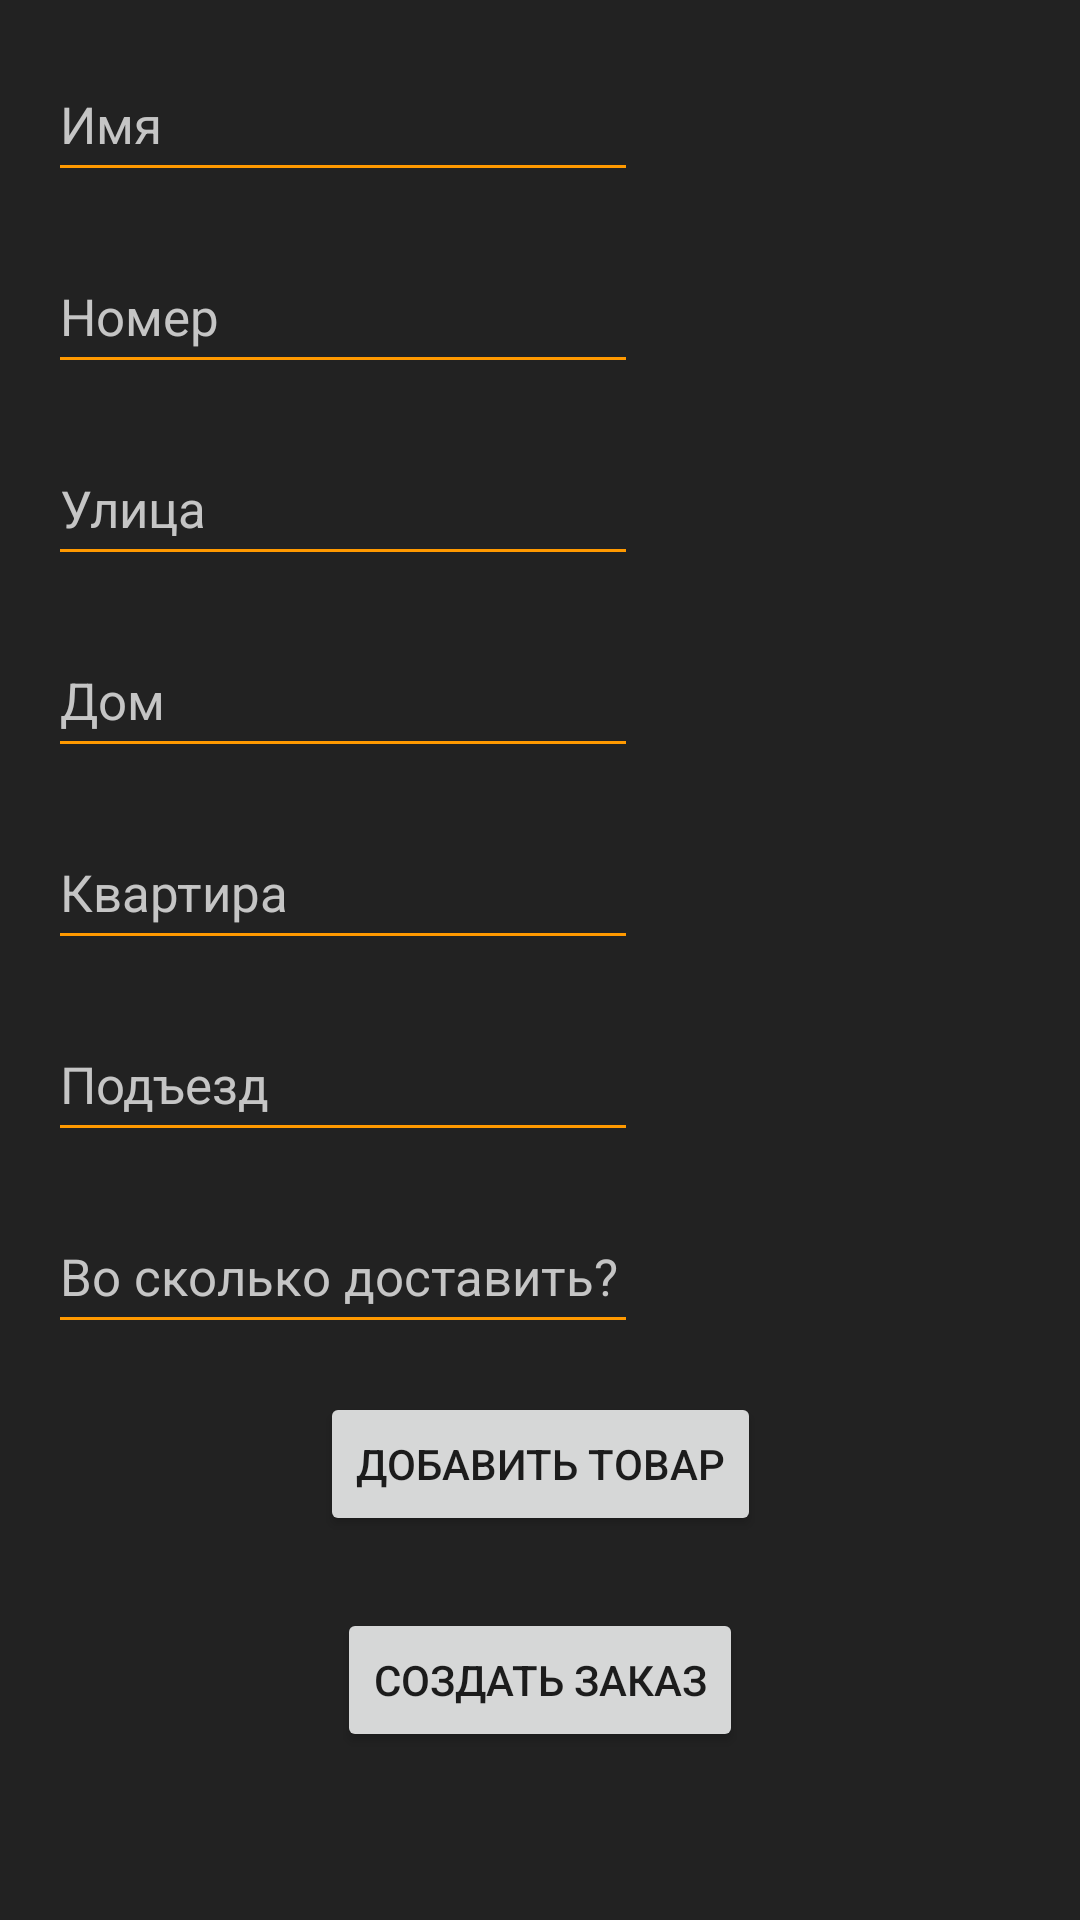

Write the Android layout XML for this screen, with the resource values it uses.
<!-- AndroidManifest.xml: application theme Theme.VapeHubBeta -->
<!-- res/layout/fragment_order_new.xml -->
<?xml version="1.0" encoding="utf-8"?>
<ScrollView xmlns:android="http://schemas.android.com/apk/res/android"
    xmlns:app="http://schemas.android.com/apk/res-auto"
    xmlns:tools="http://schemas.android.com/tools"
    android:layout_width="match_parent"
    android:layout_height="match_parent"
    tools:context=".managerFragments.OrderNew"
    tools:ignore="SpeakableTextPresentCheck">

    <androidx.constraintlayout.widget.ConstraintLayout
        android:layout_width="match_parent"
        android:layout_height="wrap_content"
        >

        <EditText
            android:id="@+id/newOrderNameET"
            style="@style/EditTextStyle17"
            android:layout_width="wrap_content"
            android:layout_height="wrap_content"
            android:layout_marginStart="16dp"
            android:layout_marginTop="16dp"
            android:ems="10"
            android:hint="Имя"
            android:inputType="textPersonName"
            android:minHeight="48dp"
            app:layout_constraintStart_toStartOf="parent"
            app:layout_constraintTop_toTopOf="parent" />

        <EditText
            android:id="@+id/newOrderPhoneNumberET"
            style="@style/EditTextStyle17"
            android:layout_width="wrap_content"
            android:layout_height="wrap_content"
            android:layout_marginStart="16dp"
            android:layout_marginTop="16dp"
            android:ems="10"
            android:hint="Номер"
            android:inputType="phone"
            android:minHeight="48dp"
            app:layout_constraintStart_toStartOf="parent"
            app:layout_constraintTop_toBottomOf="@+id/newOrderNameET" />

        <EditText
            android:id="@+id/newOrderStreetNameET"
            style="@style/EditTextStyle17"
            android:layout_width="wrap_content"
            android:layout_height="wrap_content"
            android:layout_marginStart="16dp"
            android:layout_marginTop="16dp"
            android:ems="10"
            android:hint="Улица"
            android:inputType="textPersonName"
            android:minHeight="48dp"
            app:layout_constraintStart_toStartOf="parent"
            app:layout_constraintTop_toBottomOf="@+id/newOrderPhoneNumberET" />

        <EditText
            android:id="@+id/newOrderBuildingNumberET"
            style="@style/EditTextStyle17"
            android:layout_width="wrap_content"
            android:layout_height="wrap_content"
            android:layout_marginStart="16dp"
            android:layout_marginTop="16dp"
            android:ems="10"
            android:inputType="number"
            android:minHeight="48dp"
            android:hint="Дом"
            app:layout_constraintStart_toStartOf="parent"
            app:layout_constraintTop_toBottomOf="@+id/newOrderStreetNameET" />

        <EditText
            android:id="@+id/newOrderApartNumET"
            style="@style/EditTextStyle17"
            android:layout_width="wrap_content"
            android:layout_height="wrap_content"
            android:layout_marginStart="16dp"
            android:layout_marginTop="16dp"
            android:ems="10"
            android:inputType="number"
            android:minHeight="48dp"
            android:hint="Квартира"
            app:layout_constraintStart_toStartOf="parent"
            app:layout_constraintTop_toBottomOf="@+id/newOrderBuildingNumberET" />

        <EditText
            android:id="@+id/newOrderEntranceNumET"
            style="@style/EditTextStyle17"
            android:layout_width="wrap_content"
            android:layout_height="wrap_content"
            android:layout_marginStart="16dp"
            android:layout_marginTop="16dp"
            android:ems="10"
            android:inputType="textPersonName"
            android:minHeight="48dp"
            android:hint="Подъезд"
            app:layout_constraintStart_toStartOf="parent"
            app:layout_constraintTop_toBottomOf="@+id/newOrderApartNumET" />

        <EditText
            android:id="@+id/newOrderTargetTimeET"
            style="@style/EditTextStyle17"
            android:layout_width="wrap_content"
            android:layout_height="wrap_content"
            android:layout_marginStart="16dp"
            android:layout_marginTop="16dp"
            android:ems="10"
            android:inputType="time"
            android:minHeight="48dp"
            android:hint="Во сколько доставить?"
            app:layout_constraintStart_toStartOf="parent"
            app:layout_constraintTop_toBottomOf="@+id/newOrderEntranceNumET" />

        <Button
            android:id="@+id/addGoodButton"
            android:layout_width="wrap_content"
            android:layout_height="wrap_content"
            android:layout_marginTop="16dp"
            android:text="Добавить товар"
            app:layout_constraintEnd_toEndOf="parent"
            app:layout_constraintStart_toStartOf="parent"
            app:layout_constraintTop_toBottomOf="@+id/newOrderTargetTimeET" />

        <androidx.recyclerview.widget.RecyclerView
            android:id="@+id/selectedGoodList"
            android:layout_width="match_parent"
            android:layout_height="wrap_content"
            android:layout_marginTop="8dp"
            android:background="@color/vapeHubBackground"
            android:scrollbars="none"
            app:layout_constraintTop_toBottomOf="@+id/addGoodButton"
            tools:ignore="MissingConstraints"
            tools:listitem="@layout/selected_good_item" />

        <Button
            android:id="@+id/createOrderButton"
            android:layout_width="wrap_content"
            android:layout_height="wrap_content"
            android:layout_marginTop="16dp"
            android:layout_marginBottom="16dp"
            android:text="Создать Заказ"
            app:layout_constraintBottom_toBottomOf="parent"
            app:layout_constraintEnd_toEndOf="parent"
            app:layout_constraintStart_toStartOf="parent"
            app:layout_constraintTop_toBottomOf="@+id/selectedGoodList" />
    </androidx.constraintlayout.widget.ConstraintLayout>


</ScrollView>
<!-- res/layout/selected_good_item.xml (included above) -->
<?xml version="1.0" encoding="utf-8"?>
<androidx.constraintlayout.widget.ConstraintLayout xmlns:android="http://schemas.android.com/apk/res/android"
    xmlns:app="http://schemas.android.com/apk/res-auto"
    xmlns:tools="http://schemas.android.com/tools"
    android:layout_width="match_parent"
    android:layout_height="wrap_content">

    <com.google.android.material.card.MaterialCardView
        android:layout_width="match_parent"
        android:layout_height="60dp"
        android:layout_marginStart="8dp"
        android:layout_marginTop="8dp"
        android:layout_marginEnd="8dp"
        app:cardBackgroundColor="@color/vapeHubBackground"
        app:cardCornerRadius="5dp"
        app:layout_constraintEnd_toEndOf="parent"
        app:layout_constraintStart_toStartOf="parent"
        app:layout_constraintTop_toTopOf="parent"
        app:strokeColor="@color/vapeHubOrange"
        app:strokeWidth="2dp">

        <androidx.constraintlayout.widget.ConstraintLayout
            android:layout_width="match_parent"
            android:layout_height="match_parent">

            <TextView
                android:id="@+id/courierGoodsNameTextView"
                style="@style/EditTextStyle17"
                android:layout_width="wrap_content"
                android:layout_height="wrap_content"
                android:layout_marginStart="16dp"
                android:text="Eleaf iStick"
                android:textSize="14sp"
                app:layout_constraintBottom_toBottomOf="parent"
                app:layout_constraintStart_toStartOf="parent"
                app:layout_constraintTop_toTopOf="parent" />

            <TextView
                android:id="@+id/courierGoodsQuantityTextView"
                style="@style/EditTextStyle17"
                android:layout_width="wrap_content"
                android:layout_height="wrap_content"
                android:layout_marginEnd="16dp"
                android:text="10"
                android:textSize="17sp"
                app:layout_constraintBottom_toBottomOf="parent"
                app:layout_constraintEnd_toEndOf="parent"
                app:layout_constraintTop_toTopOf="parent" />

            <TextView
                android:id="@+id/xSignTextView"
                style="@style/EditTextStyle17"
                android:layout_width="wrap_content"
                android:layout_height="wrap_content"
                android:layout_marginEnd="4dp"
                android:text="x"
                android:textSize="17sp"
                app:layout_constraintBottom_toBottomOf="parent"
                app:layout_constraintEnd_toStartOf="@+id/courierGoodsQuantityTextView"
                app:layout_constraintTop_toTopOf="parent" />

            <Button
                android:id="@+id/minusSelectedGood"
                android:layout_width="40dp"
                android:layout_height="50dp"
                android:layout_marginEnd="12dp"
                android:padding="10dp"
                android:text="-"
                app:layout_constraintBottom_toBottomOf="@+id/courierGoodsNameTextView"
                app:layout_constraintEnd_toStartOf="@+id/plusSelectedGood"
                app:layout_constraintTop_toTopOf="@+id/courierGoodsNameTextView"
                tools:ignore="MissingConstraints" />

            <Button
                android:id="@+id/plusSelectedGood"
                android:layout_width="40dp"
                android:layout_height="50dp"
                android:layout_marginEnd="55dp"
                android:padding="10dp"
                android:text="+"
                app:layout_constraintBottom_toBottomOf="@+id/xSignTextView"
                app:layout_constraintEnd_toEndOf="@+id/courierGoodsQuantityTextView"
                app:layout_constraintTop_toTopOf="@+id/xSignTextView"
                tools:ignore="MissingConstraints" />


        </androidx.constraintlayout.widget.ConstraintLayout>

    </com.google.android.material.card.MaterialCardView>


</androidx.constraintlayout.widget.ConstraintLayout>
<!-- resources referenced by this layout -->
<resources>
  <color name="vapeHubBackground">#222222</color>
  <color name="vapeHubOrange">#FF9900</color>
  <style name="EditTextStyle17">
          <item name="android:textSize">17sp</item>
          <item name="android:textColor">@color/vapeHubText</item>
          <item name="android:textColorHint">@color/vapeHubText</item>
          <item name="backgroundTint">@color/vapeHubOrange</item>
      </style>
  <style name="Theme.VapeHubBeta" parent="Theme.MaterialComponents.DayNight.DarkActionBar">
          
          <item name="colorPrimary">@color/vapeHubOrange</item>
          <item name="colorPrimaryVariant">@color/vapeHubOrange</item>
          <item name="colorOnPrimary">@color/white</item>
          
          <item name="colorSecondary">@color/teal_200</item>
          <item name="colorSecondaryVariant">@color/teal_700</item>
          <item name="colorOnSecondary">@color/vapeHubBackground</item>
          
          <item name="android:statusBarColor" tools:targetApi="l">?attr/colorPrimaryVariant</item>
          
          <item name="android:windowBackground">@color/vapeHubBackground</item>
          <item name="android:colorPrimaryDark">@color/vapeHubOrange</item>
      </style>
  <color name="vapeHubText">#C5C5C5</color>
  <color name="white">#FFFFFFFF</color>
  <color name="teal_200">#FF03DAC5</color>
  <color name="teal_700">#FF018786</color>
</resources>
